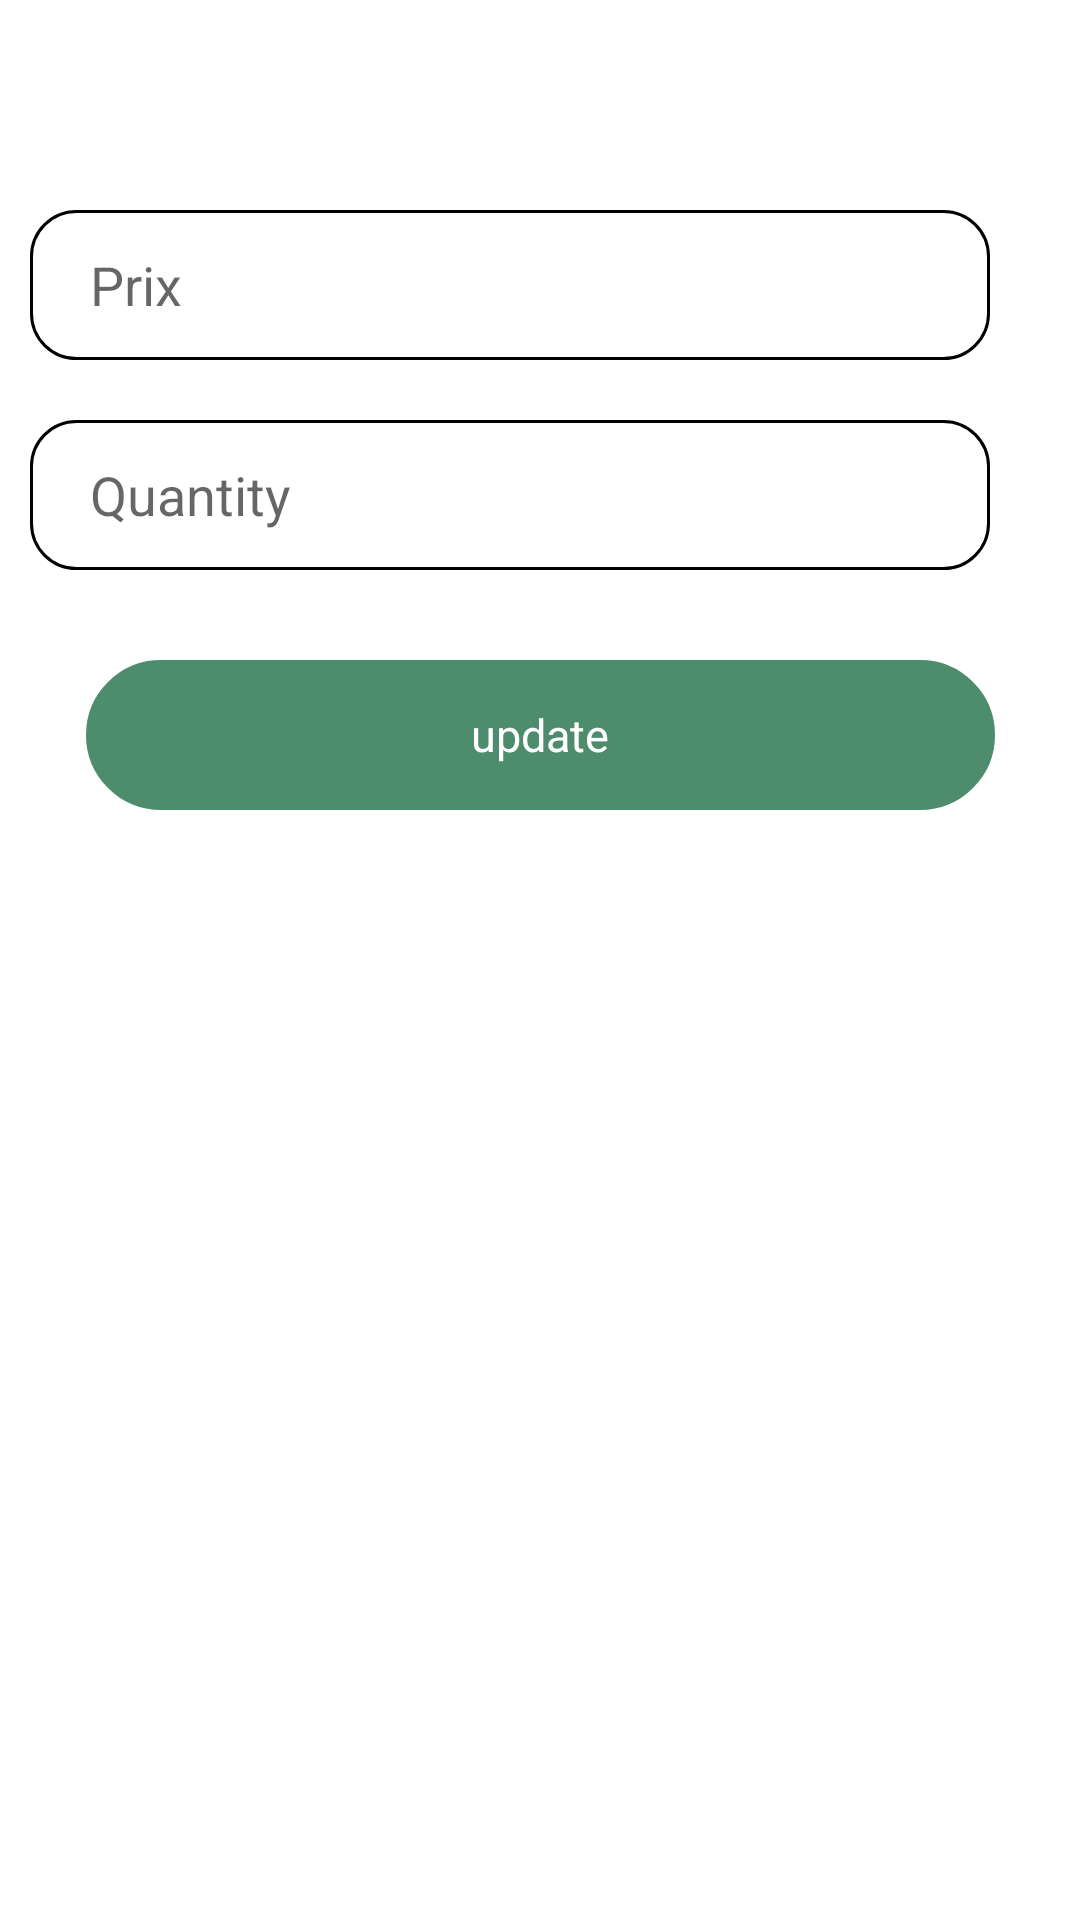

Android layout source for this screen:
<!-- AndroidManifest.xml: application theme Theme.ProjetLicence -->
<!-- res/layout/activity_update_prix.xml -->
<?xml version="1.0" encoding="utf-8"?>
<androidx.constraintlayout.widget.ConstraintLayout xmlns:android="http://schemas.android.com/apk/res/android"
    xmlns:app="http://schemas.android.com/apk/res-auto"
    xmlns:tools="http://schemas.android.com/tools"
    android:layout_width="match_parent"
    android:layout_height="match_parent"
    tools:context=".Activity.UpdatePrixActivity">

    <EditText
        android:id="@+id/edtxt_prix"
        android:layout_marginTop="70dp"
        android:hint="Prix"
        android:background="@drawable/edittext_background"
        android:layout_marginLeft="20dp"
        android:layout_marginEnd="20dp"
        android:paddingLeft="20dp"
        android:layout_width="320dp"
        android:layout_height="50dp"
        android:drawablePadding="20dp"
        app:layout_constraintTop_toTopOf="parent"
        app:layout_constraintStart_toStartOf="parent"
        app:layout_constraintEnd_toEndOf="parent"
        />

    <EditText
        android:id="@+id/edtxt_quantity"
        android:layout_marginTop="20dp"
        android:hint="Quantity"
        android:background="@drawable/edittext_background"
        android:layout_marginLeft="20dp"
        android:layout_marginEnd="20dp"
        android:paddingLeft="20dp"
        android:layout_width="320dp"
        android:layout_height="50dp"
        android:drawablePadding="20dp"
        app:layout_constraintTop_toBottomOf="@+id/edtxt_prix"
        app:layout_constraintStart_toStartOf="parent"
        app:layout_constraintEnd_toEndOf="parent"
        />

    <TextView
        android:id="@+id/txtv_update_data"
        android:layout_width="303dp"
        android:layout_height="50dp"
        android:layout_gravity="center"
        android:layout_marginLeft="30dp"
        android:layout_marginTop="30dp"
        android:layout_marginRight="30dp"
        android:backgroundTint="@color/dark_green"
        android:background="@drawable/textview_background"
        android:gravity="center"
        android:text="update"
        android:textColor="@color/white"
        android:textSize="15sp"
        app:layout_constraintEnd_toEndOf="parent"
        app:layout_constraintStart_toStartOf="parent"
        app:layout_constraintTop_toBottomOf="@+id/edtxt_quantity"/>

</androidx.constraintlayout.widget.ConstraintLayout>
<!-- resources referenced by this layout -->
<resources>
  <color name="dark_green">#4D8D6E</color>
  <color name="white">#FFFFFFFF</color>
  <!-- drawable edittext_background (drawable) -->
  <?xml version="1.0" encoding="utf-8"?>
  <shape xmlns:android="http://schemas.android.com/apk/res/android"
      android:shape="rectangle">
      <corners android:radius="15dp"/>
      <stroke android:width="1dp"
          android:color="@color/black"/>
      <solid android:color="@color/white"/>
  </shape>
  <!-- drawable textview_background (drawable) -->
  <?xml version="1.0" encoding="utf-8"?>
  <shape xmlns:android="http://schemas.android.com/apk/res/android"
      android:shape="rectangle">
      <corners android:radius="30dp"/>
      <stroke android:width="1dp"
          android:color="@color/dark_green"/>
      <solid android:color="@color/white"/>
  </shape>
  <style name="Theme.ProjetLicence" parent="Theme.MaterialComponents.DayNight.NoActionBar">
          
          <item name="colorPrimary">@color/purple_500</item>
          <item name="colorPrimaryVariant">@color/purple_700</item>
          <item name="colorOnPrimary">@color/white</item>
          
          <item name="colorSecondary">@color/teal_200</item>
          <item name="colorSecondaryVariant">@color/teal_700</item>
          <item name="colorOnSecondary">@color/black</item>
          
          <item name="android:statusBarColor" tools:targetApi="l">?attr/colorPrimaryVariant</item>
          
      </style>
  <color name="black">#FF000000</color>
  <color name="purple_500">#FF6200EE</color>
  <color name="purple_700">#FF3700B3</color>
  <color name="teal_200">#FF03DAC5</color>
  <color name="teal_700">#FF018786</color>
</resources>
